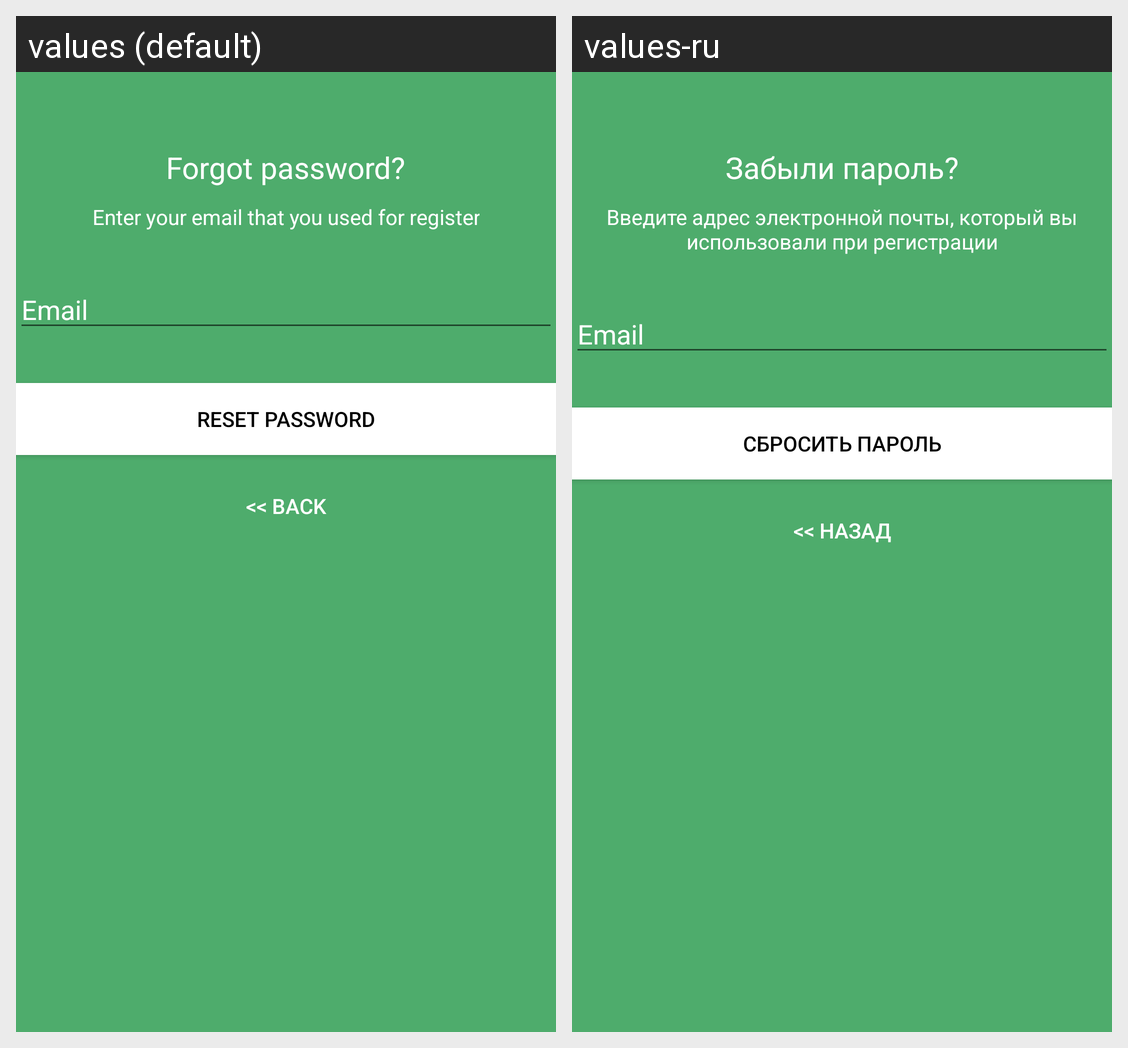

Translations of the strings shown on this Android screen, per locale in the grid:
Android screen res/layout/activity_reset_password.xml rendered under 2 locales, left to right: values (default), values-ru. Device: Nexus 5 (rendered at 1080×1920; each locale shown at half size, 540×960, under a caption strip naming it); theme AppTheme.NoActionBar.
Strings drawn on this screen, with the default value and each locale's value (text and hints the layout hard-codes, and strings that could not be matched under every locale, appear in the picture but are not listed):

lbl_forgot_password
  values: Forgot password?
  values-ru: Забыли пароль?

forgot_password_msg
  values: Enter your email that you used for register
  values-ru: Введите адрес электронной почты, который вы использовали при регистрации

hint_email
  values: Email
  values-ru: Email  [not translated; the default value is used]

btn_reset_password
  values: Reset Password
  values-ru: Сбросить пароль

btn_back
  values: << Back
  values-ru: << Назад
